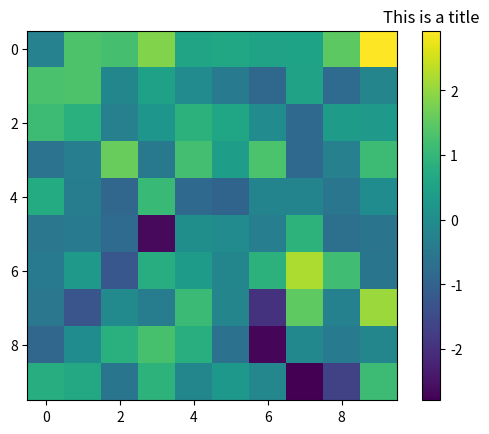

The matplotlib source for this figure:
import numpy as np
import matplotlib.pylab as plt

dat = np.random.randn(10,10)
plt.imshow(dat, interpolation='none')

clb = plt.colorbar()
clb.ax.set_title('This is a title')

plt.show()